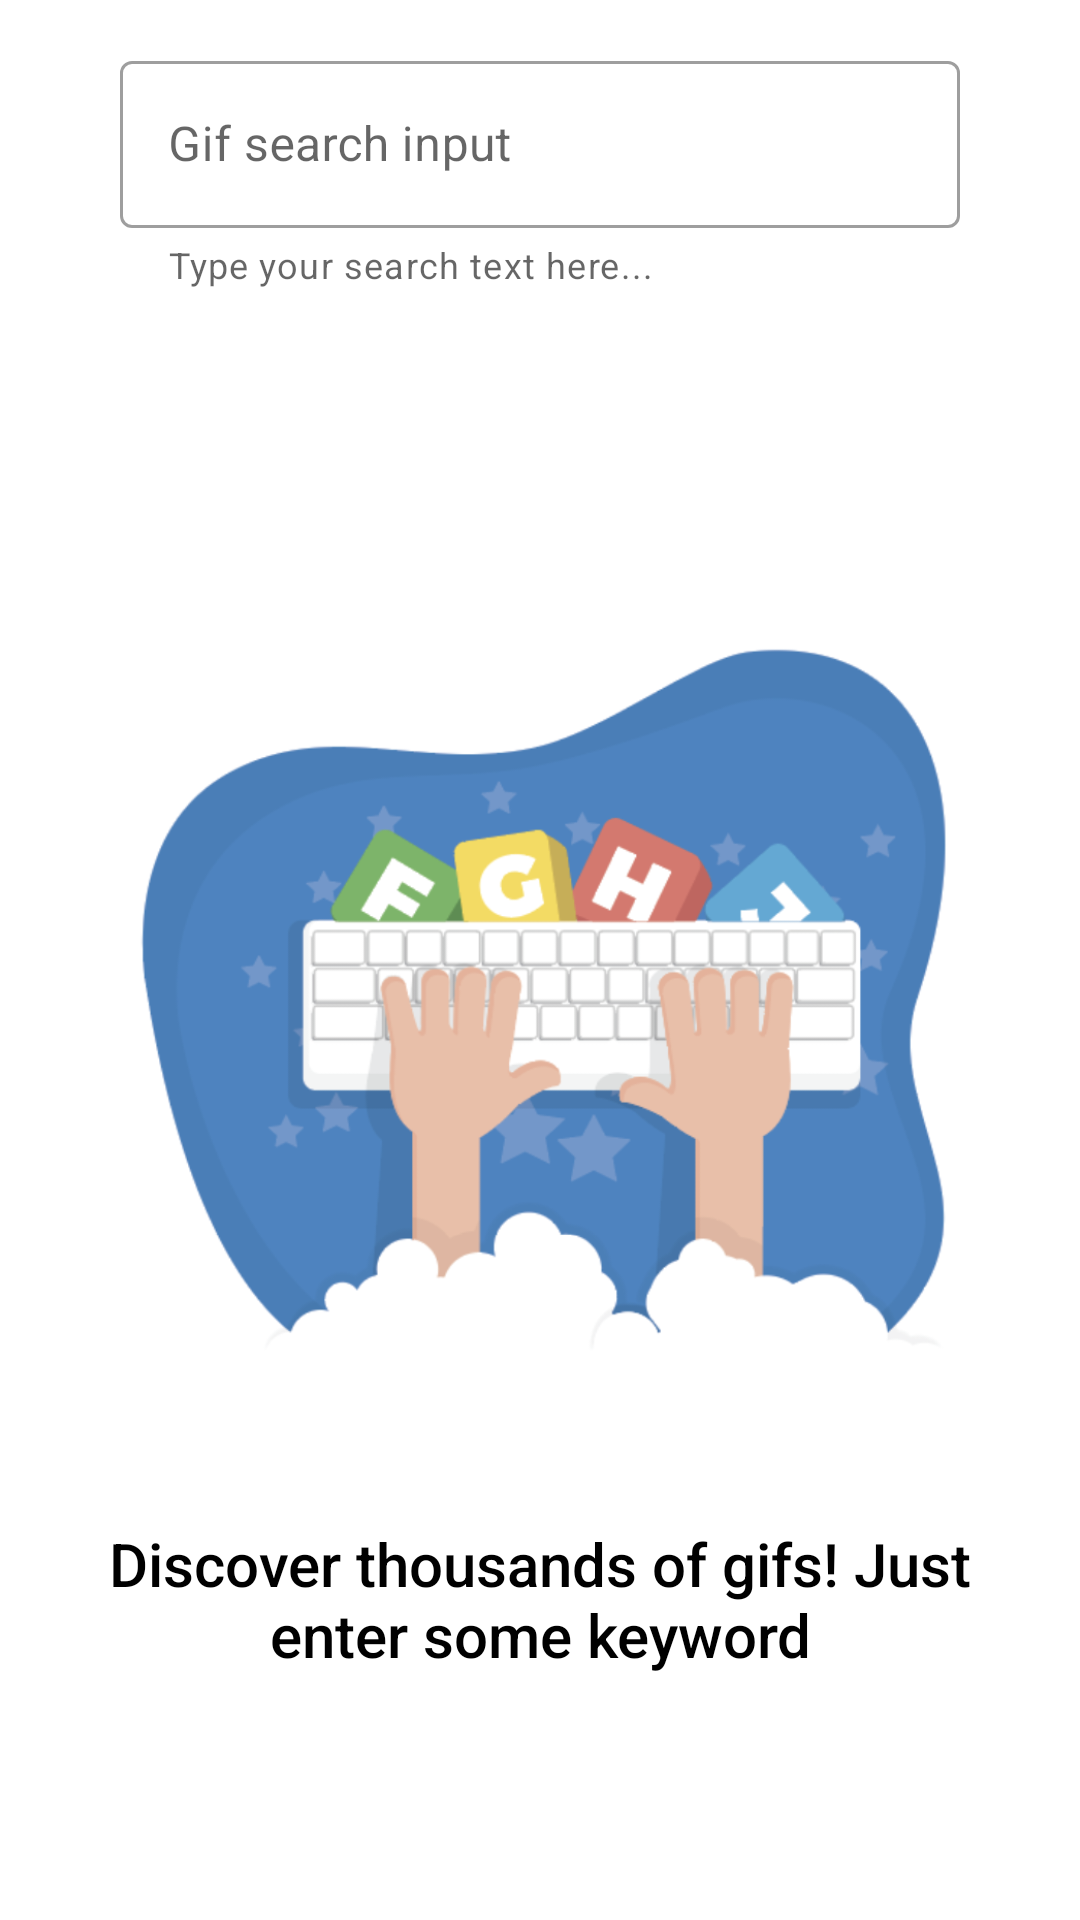

This screen was rendered from an Android layout file. Write that file and the resources it references.
<!-- AndroidManifest.xml: application theme Theme.NatifeTestTask -->
<!-- res/layout/fragment_serach_gifs.xml -->
<?xml version="1.0" encoding="utf-8"?>
<androidx.core.widget.NestedScrollView
    xmlns:android="http://schemas.android.com/apk/res/android"
    xmlns:app="http://schemas.android.com/apk/res-auto"
    android:layout_width="match_parent"
    android:layout_height="match_parent"
    android:fillViewport="true">
    <LinearLayout
        android:layout_width="match_parent"
        android:layout_height="match_parent"
        android:orientation="vertical">

        <com.google.android.material.textfield.TextInputLayout
            android:id="@+id/textField"
            android:layout_width="match_parent"
            android:layout_height="wrap_content"
            android:focusable="true"
            android:focusableInTouchMode="true"
            android:layout_marginHorizontal="40dp"
            android:layout_marginTop="15dp"
            android:hint="@string/start_typing_here"
            app:helperText="Type your search text here..."
            app:startIconDrawable="@drawable/search_start_icon_24dp"
            style="@style/Widget.MaterialComponents.TextInputLayout.OutlinedBox">

            <com.google.android.material.textfield.TextInputEditText
                android:id="@+id/et_search"
                android:layout_width="match_parent"
                android:layout_height="wrap_content"
                android:textColor="@color/black"
                />

        </com.google.android.material.textfield.TextInputLayout>

        <androidx.recyclerview.widget.RecyclerView
            android:id="@+id/rv_gifs"
            android:layout_width="match_parent"
            android:layout_height="match_parent"
            android:visibility="gone"
            android:layout_marginTop="15dp"/>

        <LinearLayout
            android:id="@+id/ll_placeholder"
            android:layout_width="match_parent"
            android:layout_height="match_parent"
            android:gravity="center"
            android:orientation="vertical">
            <ImageView
                android:id="@+id/iv_placeholder"
                android:layout_width="match_parent"
                android:layout_height="300dp"
                android:src="@drawable/start_typing"
                android:layout_marginStart="20dp"
                android:layout_marginEnd="20dp"
                android:layout_marginTop="20dp"
                />

            <TextView
                android:id="@+id/tv_placeholder"
                android:layout_width="match_parent"
                android:layout_height="wrap_content"
                android:layout_marginStart="30dp"
                android:layout_marginEnd="30dp"
                android:layout_marginTop="10dp"
                android:textSize="20sp"
                android:gravity="center"
                android:maxLines="4"
                android:ellipsize="end"
                android:text="@string/start_typing"
                android:textColor="@color/black"
                android:fontFamily="sans-serif-medium" />


        </LinearLayout>

    </LinearLayout>
</androidx.core.widget.NestedScrollView>
<!-- resources referenced by this layout -->
<resources>
  <!-- drawable start_typing: png bitmap (drawable, 173397 bytes) -->
  <string name="start_typing">Discover thousands of gifs! Just enter some keyword</string>
  <string name="start_typing_here">Gif search input</string>
  <style name="Theme.NatifeTestTask" parent="Theme.MaterialComponents.DayNight.NoActionBar">
          
          <item name="colorPrimary">@color/purple_500</item>
          <item name="colorPrimaryVariant">@color/purple_700</item>
          <item name="colorOnPrimary">@color/white</item>
          
          <item name="colorSecondary">@color/teal_200</item>
          <item name="colorSecondaryVariant">@color/teal_700</item>
          <item name="colorOnSecondary">@color/black</item>
          
          <item name="android:statusBarColor">?attr/colorPrimaryVariant</item>
          
      </style>
  <!-- not gathered from this repository: default colours our renderer supplied (Android Studio template values) -->
  <color name="purple_500">#FF6200EE</color>
  <color name="purple_700">#FF3700B3</color>
  <color name="teal_200">#FF03DAC5</color>
  <color name="teal_700">#FF018786</color>
  <color name="black">#FF000000</color>
  <color name="white">#FFFFFFFF</color>
</resources>
